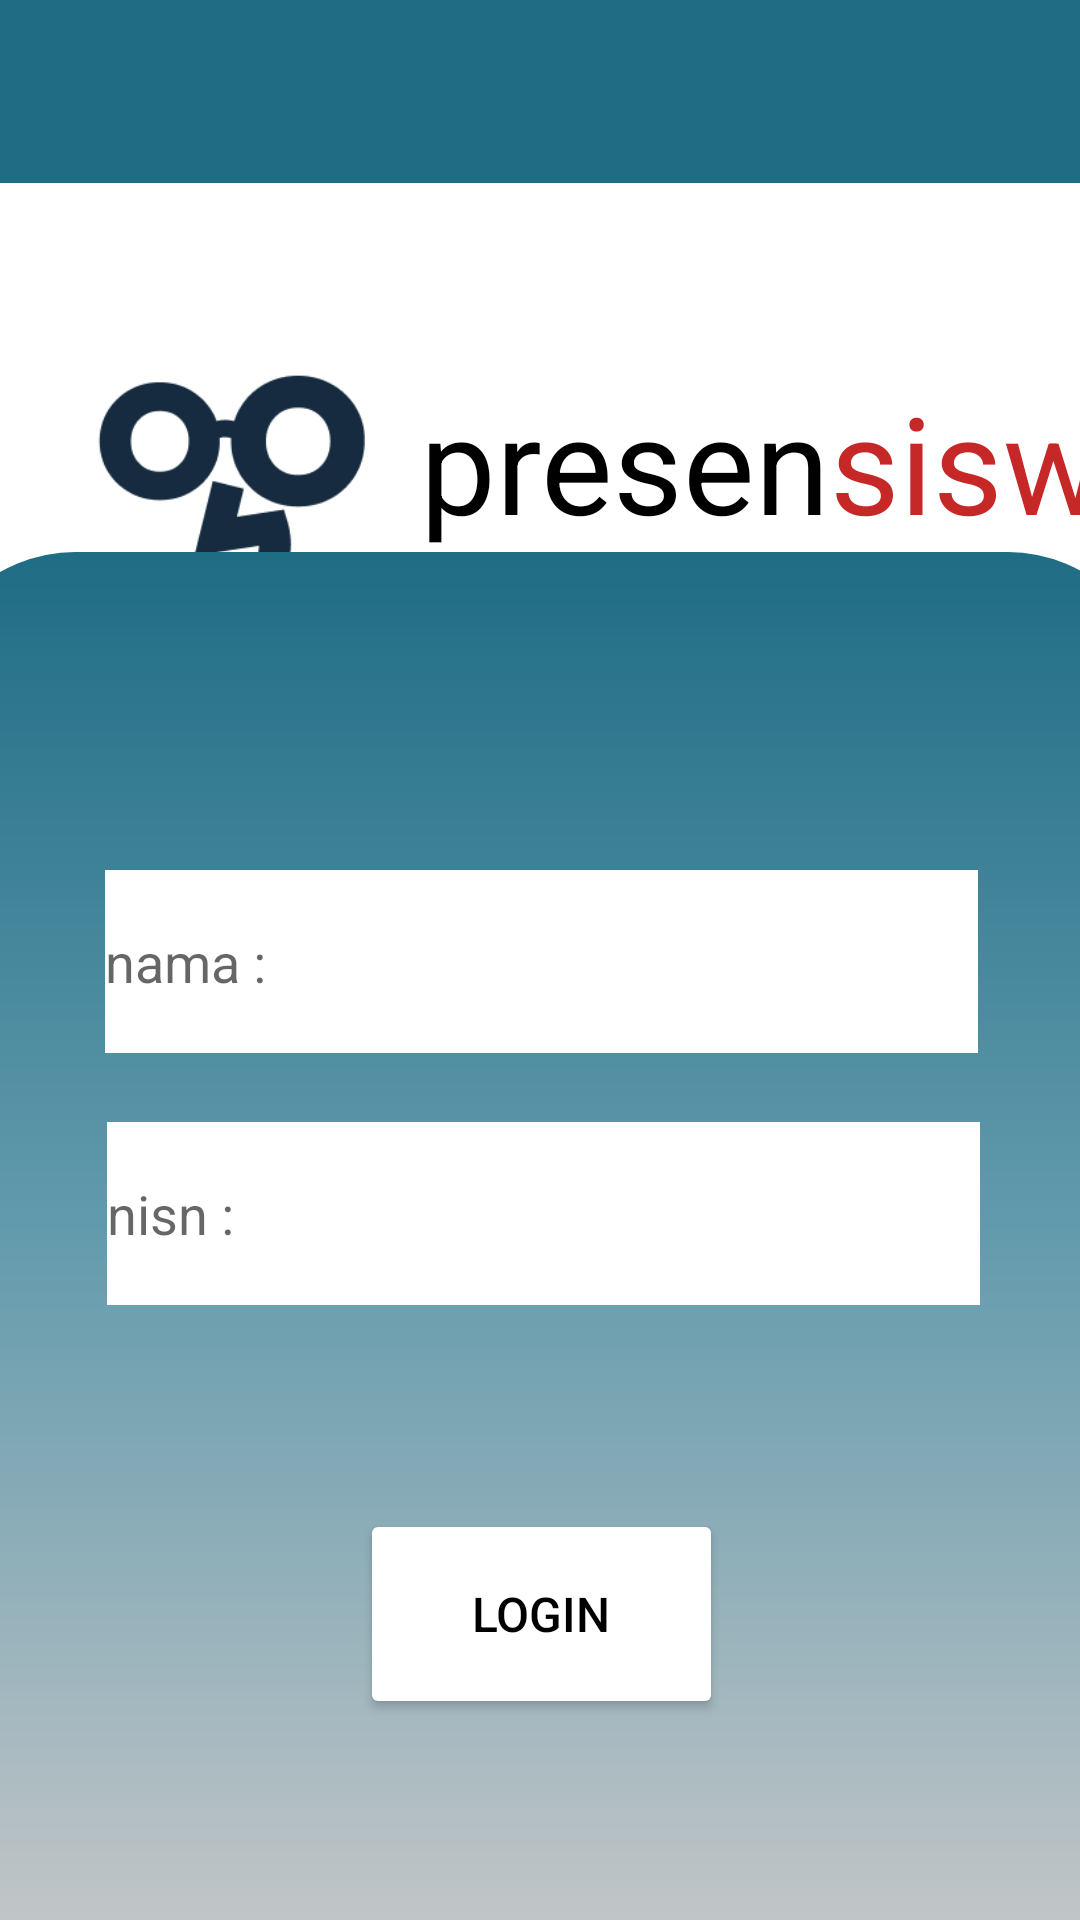

Android layout source for this screen:
<!-- AndroidManifest.xml: application theme Theme.Presensiswa -->
<!-- res/layout/activity_login.xml -->
<?xml version="1.0" encoding="utf-8"?>
<androidx.constraintlayout.widget.ConstraintLayout xmlns:android="http://schemas.android.com/apk/res/android"
    xmlns:app="http://schemas.android.com/apk/res-auto"
    xmlns:tools="http://schemas.android.com/tools"
    android:layout_width="match_parent"
    android:layout_height="match_parent"
    android:background="#FFFFFF"
    tools:context=".login">

    <LinearLayout
        android:id="@+id/linearLayout"
        android:layout_width="416dp"
        android:layout_height="61dp"
        android:background="@color/blue_3"
        android:orientation="vertical"
        app:layout_constraintEnd_toEndOf="parent"
        app:layout_constraintHorizontal_bias="0.6"
        app:layout_constraintStart_toStartOf="parent"
        app:layout_constraintTop_toTopOf="parent"></LinearLayout>

    <ImageView
        android:id="@+id/imageView2"
        android:layout_width="140dp"
        android:layout_height="185dp"
        android:layout_marginTop="8dp"
        app:layout_constraintStart_toStartOf="parent"
        app:layout_constraintTop_toBottomOf="@+id/linearLayout"
        app:srcCompat="@drawable/logo_absen" />

    <TextView
        android:id="@+id/textView3"
        android:layout_width="wrap_content"
        android:layout_height="wrap_content"
        android:layout_marginTop="63dp"
        android:text="presen"
        android:textColor="#000000"
        android:textSize="45dp"
        app:layout_constraintStart_toEndOf="@+id/imageView2"
        app:layout_constraintTop_toBottomOf="@+id/linearLayout" />

    <TextView
        android:id="@+id/textView4"
        android:layout_width="wrap_content"
        android:layout_height="wrap_content"
        android:layout_marginTop="63dp"
        android:text="siswa"
        android:textColor="#C62828"
        android:textSize="45dp"
        app:layout_constraintStart_toEndOf="@+id/textView3"
        app:layout_constraintTop_toBottomOf="@+id/linearLayout" />

    <androidx.constraintlayout.widget.ConstraintLayout
        android:layout_width="411dp"
        android:layout_height="456dp"
        android:background="@drawable/login"
        app:layout_constraintBottom_toBottomOf="parent"
        app:layout_constraintEnd_toEndOf="parent"
        app:layout_constraintStart_toStartOf="parent">

        <Button
            android:id="@+id/button3"
            android:layout_width="121dp"
            android:layout_height="70dp"
            android:layout_marginStart="141dp"
            android:layout_marginTop="68dp"
            android:layout_marginEnd="141dp"
            android:backgroundTint="#FFFFFF"
            android:text="login"
            android:textColor="#000000"
            android:textSize="16sp"
            app:layout_constraintEnd_toEndOf="parent"
            app:layout_constraintStart_toStartOf="parent"
            app:layout_constraintTop_toBottomOf="@+id/editTextTextPersonName3" />

        <EditText
            android:id="@+id/editTextTextPersonName"
            android:layout_width="291dp"
            android:layout_height="61dp"
            android:layout_marginStart="61dp"
            android:layout_marginTop="106dp"
            android:layout_marginEnd="61dp"
            android:background="#FFFFFF"
            android:backgroundTint="#FFFFFF"
            android:ems="10"
            android:hint="nama :"
            android:inputType="textPersonName"
            app:layout_constraintEnd_toEndOf="parent"
            app:layout_constraintStart_toStartOf="parent"
            app:layout_constraintTop_toTopOf="parent" />

        <EditText
            android:id="@+id/editTextTextPersonName3"
            android:layout_width="291dp"
            android:layout_height="61dp"
            android:layout_marginStart="62dp"
            android:layout_marginTop="23dp"
            android:layout_marginEnd="61dp"
            android:background="#FFFFFF"
            android:backgroundTint="#FFFFFF"
            android:ems="10"
            android:hint="nisn :"
            android:inputType="textPersonName"
            app:layout_constraintEnd_toEndOf="parent"
            app:layout_constraintStart_toStartOf="parent"
            app:layout_constraintTop_toBottomOf="@+id/editTextTextPersonName" />

    </androidx.constraintlayout.widget.ConstraintLayout>

</androidx.constraintlayout.widget.ConstraintLayout>
<!-- resources referenced by this layout -->
<resources>
  <color name="blue_3">#1F6C85</color>
  <!-- drawable login (drawable) -->
  <?xml version="1.0" encoding="utf-8"?>
  <shape xmlns:android="http://schemas.android.com/apk/res/android">
      <gradient android:startColor="@color/blue_3"
          android:centerColor="@color/blue_2"
          android:endColor="@color/abu"
          android:angle="20">
      </gradient>
      <corners android:topRightRadius="50dp"
          android:topLeftRadius="50dp">
      </corners>
  
  </shape>
  <!-- drawable logo_absen: png bitmap (drawable, 6863 bytes) -->
  <style name="Theme.Presensiswa" parent="Theme.MaterialComponents.DayNight.DarkActionBar">
          
          <item name="colorPrimary">@color/purple_500</item>
          <item name="colorPrimaryVariant">@color/purple_700</item>
          <item name="colorOnPrimary">@color/white</item>
          
          <item name="colorSecondary">@color/teal_200</item>
          <item name="colorSecondaryVariant">@color/teal_700</item>
          <item name="colorOnSecondary">@color/black</item>
          
          <item name="android:statusBarColor" tools:targetApi="l">?attr/colorPrimaryVariant</item>
          
      </style>
  <color name="blue_2">#639BAD</color>
  <color name="abu">#C1C5C7</color>
  <color name="purple_500">#FF6200EE</color>
  <color name="purple_700">#FF3700B3</color>
  <color name="white">#FFFFFFFF</color>
  <color name="teal_200">#FF03DAC5</color>
  <color name="teal_700">#FF018786</color>
  <color name="black">#FF000000</color>
</resources>
